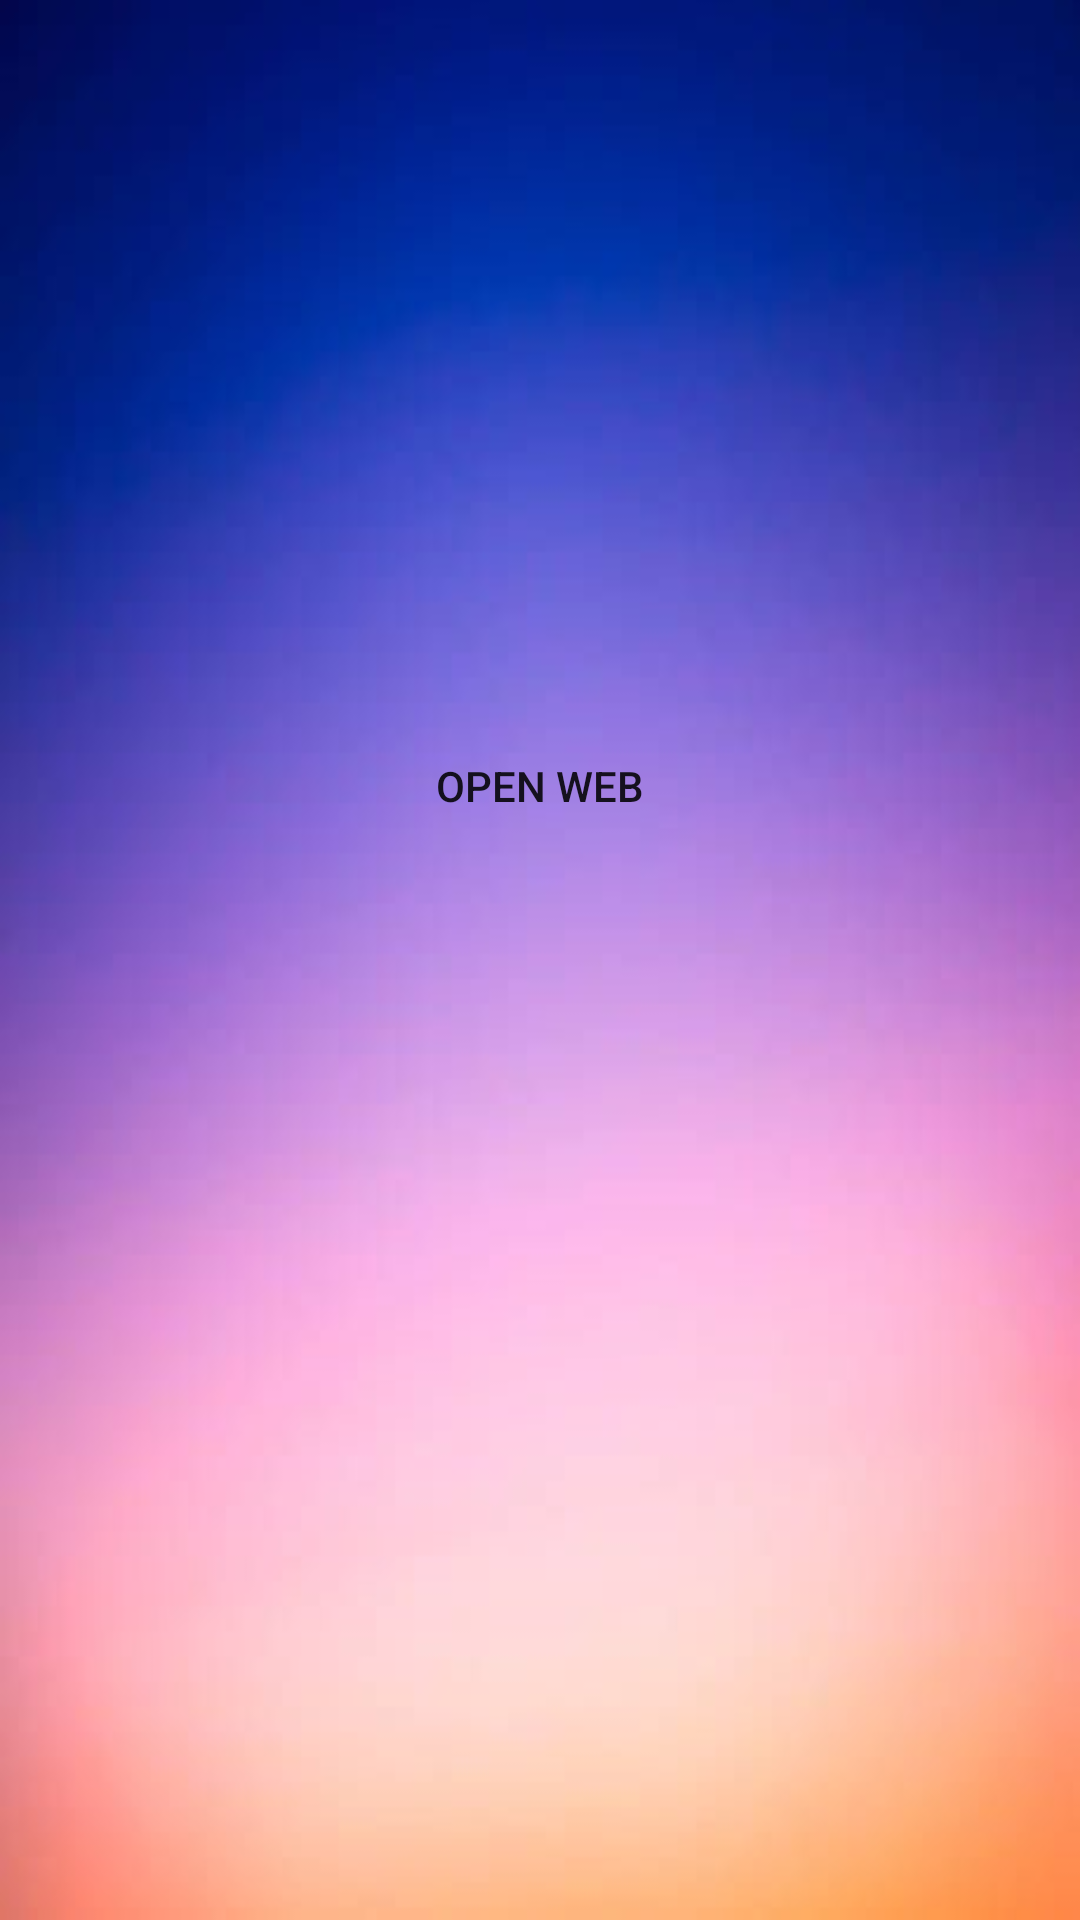

Android layout source for this screen:
<!-- AndroidManifest.xml: application theme Theme.AppCompat.Light.NoActionBar -->
<!-- res/layout/activity_main.xml -->
<?xml version="1.0" encoding="utf-8"?>
<RelativeLayout xmlns:android="http://schemas.android.com/apk/res/android"
    xmlns:app="http://schemas.android.com/apk/res-auto"
    xmlns:tools="http://schemas.android.com/tools"
    android:background="@drawable/bac"
    android:layout_width="match_parent"
    android:layout_height="match_parent"
    tools:context=".MainActivity">

    <ImageView
        android:id="@+id/imageView"
        android:layout_width="1920dp"
        android:layout_height="119dp"
        android:layout_alignParentStart="true"
        android:layout_alignParentTop="true"
        app:srcCompat="@drawable/clg1"
        tools:layout_editor_absoluteX="0dp"
        tools:layout_editor_absoluteY="0dp" />

    <Button
        android:id="@+id/button"
        style="@style/btn"
        android:layout_width="200dp"
        android:layout_height="50dp"
        android:layout_alignParentTop="true"
        android:layout_centerHorizontal="true"
        android:layout_marginTop="237dp"
        android:background="@drawable/butt"
        android:text="Open Web"
        android:visibility="visible" />
</RelativeLayout>
<!-- resources referenced by this layout -->
<resources>
  <!-- drawable bac: jpg bitmap (drawable, 9642 bytes) -->
  <style name="btn" />
</resources>
